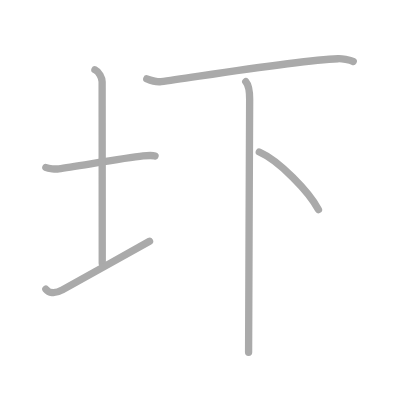
t = 0.00 s
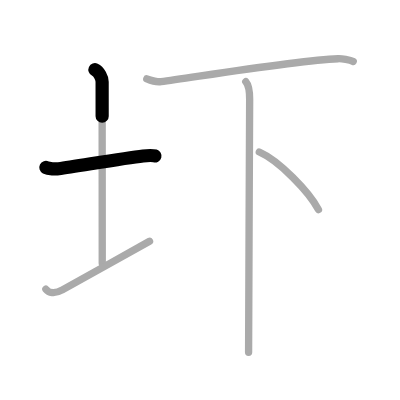
t = 1.25 s
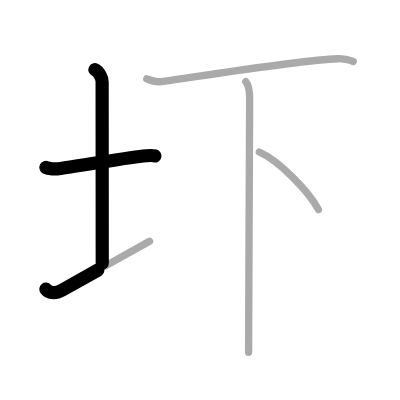
t = 2.50 s
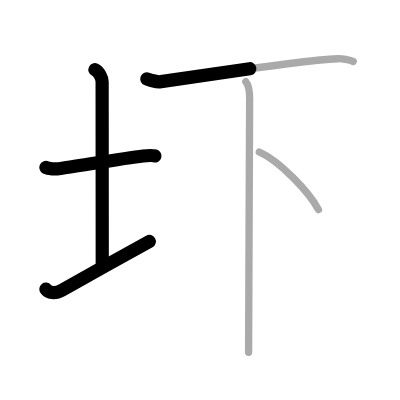
t = 3.50 s
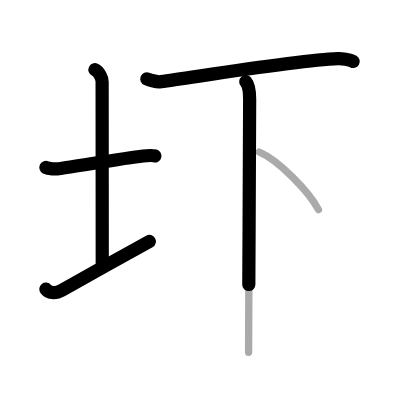
t = 4.75 s
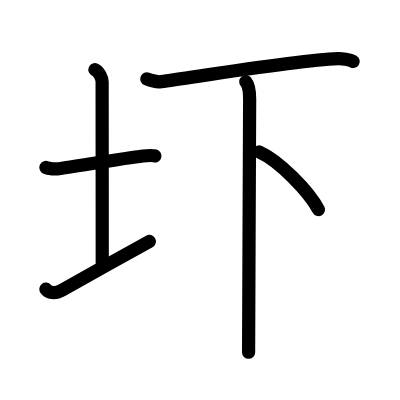
t = 6.00 s

The animated SVG that drew these frames (rendered in a browser with its animation timeline set to each time). Animation: 6 SMIL elements (animate=6); one cycle of 6.00 s.

<?xml version="1.0" standalone="no"?>
<!DOCTYPE svg PUBLIC "-//W3C//DTD SVG 1.1//EN"   "http://www.w3.org/Graphics/SVG/1.1/DTD/svg11.dtd">
<svg width="400px" height="400px"  version="1.1" xmlns="http://www.w3.org/2000/svg">
  <defs>
    <marker id="Triangle" viewBox="0 0 10 10" refX="0" refY="5" markerUnits="strokeWidth" markerWidth="3" style="stroke-opacity:0%;fill:#aaaaaa;" markerHeight="2" orient="auto">
      <path d="M 0 0 L 10 5 L 0 10 z" />
    </marker>
    
    <marker id="Arrow" viewBox="0 0 10 10" refX="5" refY="5" markerUnits="strokeWidth" markerWidth="1.8" style="stroke-opacity:0%;fill:#770000;" markerHeight="2" orient="auto">
      <path d="M 0 4 L 6 4 L 4 1 L 10 5 L 4 9 L 6 6 L 0 6 z" />
        <circle cx="5" cy="5" r="5" />
      </marker>
    
    <marker id="TriangleRed" viewBox="0 0 10 10" refX="0" refY="5" markerUnits="strokeWidth" markerWidth="3" style="stroke-opacity:0%;fill:#CC0000;" markerHeight="2" orient="auto">
      <path d="M 0 0 L 10 5 L 0 10 z" />
    </marker>
    
    <marker id="ArrowRed" viewBox="0 0 10 10" refX="5" refY="5" markerUnits="strokeWidth" markerWidth="1.8" style="stroke-opacity:0%;fill:#CC0000;" markerHeight="2" orient="auto">
      <path d="M 0 4 L 6 4 L 4 1 L 10 5 L 4 9 L 6 6 L 0 6 z" />
        <circle cx="5" cy="5" r="5" />
      </marker>
    
  </defs>
  
  <path style="fill:#ffffff; fill-opacity:100%; fill-rule:evenodd; stroke-width:0;" d="M 0 0 L 400px 0 L 400px 400px L 0 400px L 0 0" />

  <g transform="scale(3.6697247706422 3.6697247706422)">
<path style="fill:none; fill-opacity:0%; fill-rule:evenodd; stroke:#aaaaaa; stroke-opacity:100%; stroke-width: 1.5pt; stroke-linejoin:round; stroke-linecap:round;" d="M12.5 45.64c0.76 0.38 2.74 0.46 3.5 0.36c4.82-0.66 17.65-2.89 23-3.5c1.25-0.14 2.62-0.18 3.25 0.01"></path>
<path style="fill:none; fill-opacity:0%; fill-rule:evenodd; stroke:#aaaaaa; stroke-opacity:100%; stroke-width: 1.5pt; stroke-linejoin:round; stroke-linecap:round;" d="M25.87 19c1.09 0.5 1.96 2.23 1.96 3.25c0 7.25 0.03 38.75 0.03 49.5"></path>
<path style="fill:none; fill-opacity:0%; fill-rule:evenodd; stroke:#aaaaaa; stroke-opacity:100%; stroke-width: 1.5pt; stroke-linejoin:round; stroke-linecap:round;" d="M12.5 78.79c0.75 0.96 2.25 1.46 4.5 0.21c6.25-3.5 17.5-9.75 23.75-13.25"></path>
<path style="fill:none; fill-opacity:0%; fill-rule:evenodd; stroke:#aaaaaa; stroke-opacity:100%; stroke-width: 1.5pt; stroke-linejoin:round; stroke-linecap:round;" d="M40 21.5c1.21 0.5 3.16 0.85 3.88 0.75C53.28 21 80.5 16.5 92.13 16c0.86-0.04 3.26 0.25 4.12 0.75"></path>
<path style="fill:none; fill-opacity:0%; fill-rule:evenodd; stroke:#aaaaaa; stroke-opacity:100%; stroke-width: 1.5pt; stroke-linejoin:round; stroke-linecap:round;" d="M66.97 22.25c0.93 1.07 1.06 2.8 1.06 4.8c0 10.53-0.29 55.7-0.29 68.95"></path>
<path style="fill:none; fill-opacity:0%; fill-rule:evenodd; stroke:#aaaaaa; stroke-opacity:100%; stroke-width: 1.5pt; stroke-linejoin:round; stroke-linecap:round;" d="M70.66 41.42C76 43.75 84.25 52.25 86.78 57.12"></path>

<path style="fill:none; fill-opacity:0%; fill-rule:evenodd; stroke:#000000; stroke-opacity:100%; stroke-width: 2.7pt; stroke-linejoin:round; stroke-linecap:round;" d="M12.5 45.64c0.76 0.38 2.74 0.46 3.5 0.36c4.82-0.66 17.65-2.89 23-3.5c1.25-0.14 2.62-0.18 3.25 0.01" pathLength="100" stroke-dashoffset="100" stroke-dasharray="100 105"><animate id="dashAnim1" attributeName="stroke-dashoffset" from="100" to="0" dur="1s" calcMode="linear" fill="freeze"/></path>
<path style="fill:none; fill-opacity:0%; fill-rule:evenodd; stroke:#000000; stroke-opacity:100%; stroke-width: 2.7pt; stroke-linejoin:round; stroke-linecap:round;" d="M25.87 19c1.09 0.5 1.96 2.23 1.96 3.25c0 7.25 0.03 38.75 0.03 49.5" pathLength="100" stroke-dashoffset="100" stroke-dasharray="100 105"><animate id="dashAnim2" attributeName="stroke-dashoffset" from="100" to="0" dur="1s" calcMode="linear" begin="dashAnim1.end" fill="freeze"/></path>
<path style="fill:none; fill-opacity:0%; fill-rule:evenodd; stroke:#000000; stroke-opacity:100%; stroke-width: 2.7pt; stroke-linejoin:round; stroke-linecap:round;" d="M12.5 78.79c0.75 0.96 2.25 1.46 4.5 0.21c6.25-3.5 17.5-9.75 23.75-13.25" pathLength="100" stroke-dashoffset="100" stroke-dasharray="100 105"><animate id="dashAnim3" attributeName="stroke-dashoffset" from="100" to="0" dur="1s" calcMode="linear" begin="dashAnim2.end" fill="freeze"/></path>
<path style="fill:none; fill-opacity:0%; fill-rule:evenodd; stroke:#000000; stroke-opacity:100%; stroke-width: 2.7pt; stroke-linejoin:round; stroke-linecap:round;" d="M40 21.5c1.21 0.5 3.16 0.85 3.88 0.75C53.28 21 80.5 16.5 92.13 16c0.86-0.04 3.26 0.25 4.12 0.75" pathLength="100" stroke-dashoffset="100" stroke-dasharray="100 105"><animate id="dashAnim4" attributeName="stroke-dashoffset" from="100" to="0" dur="1s" calcMode="linear" begin="dashAnim3.end" fill="freeze"/></path>
<path style="fill:none; fill-opacity:0%; fill-rule:evenodd; stroke:#000000; stroke-opacity:100%; stroke-width: 2.7pt; stroke-linejoin:round; stroke-linecap:round;" d="M66.97 22.25c0.93 1.07 1.06 2.8 1.06 4.8c0 10.53-0.29 55.7-0.29 68.95" pathLength="100" stroke-dashoffset="100" stroke-dasharray="100 105"><animate id="dashAnim5" attributeName="stroke-dashoffset" from="100" to="0" dur="1s" calcMode="linear" begin="dashAnim4.end" fill="freeze"/></path>
<path style="fill:none; fill-opacity:0%; fill-rule:evenodd; stroke:#000000; stroke-opacity:100%; stroke-width: 2.7pt; stroke-linejoin:round; stroke-linecap:round;" d="M70.66 41.42C76 43.75 84.25 52.25 86.78 57.12" pathLength="100" stroke-dashoffset="100" stroke-dasharray="100 105"><animate id="dashAnim6" attributeName="stroke-dashoffset" from="100" to="0" dur="1s" calcMode="linear" begin="dashAnim5.end" fill="freeze"/></path>

</g>

</svg>  
          
